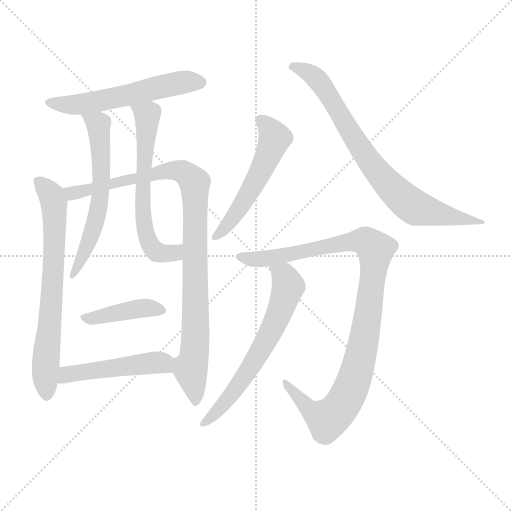
t = 0.00 s
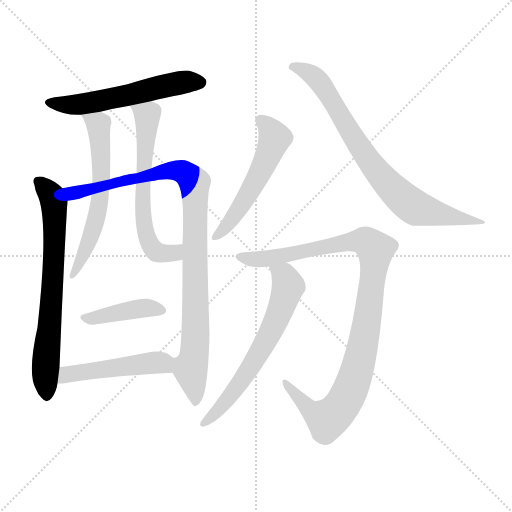
t = 1.80 s
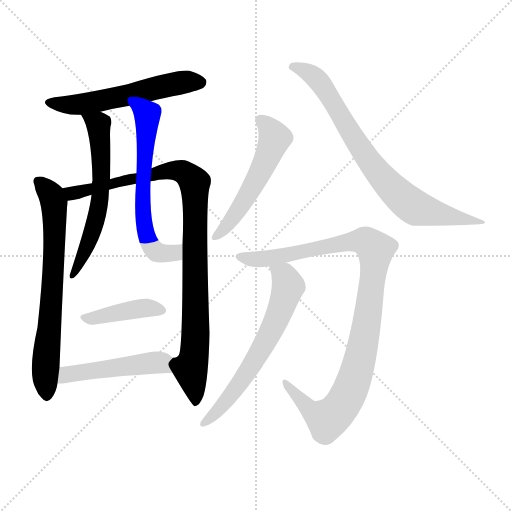
t = 3.59 s
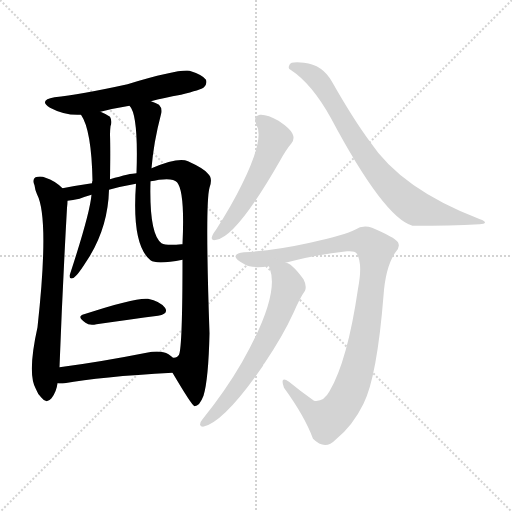
t = 5.39 s
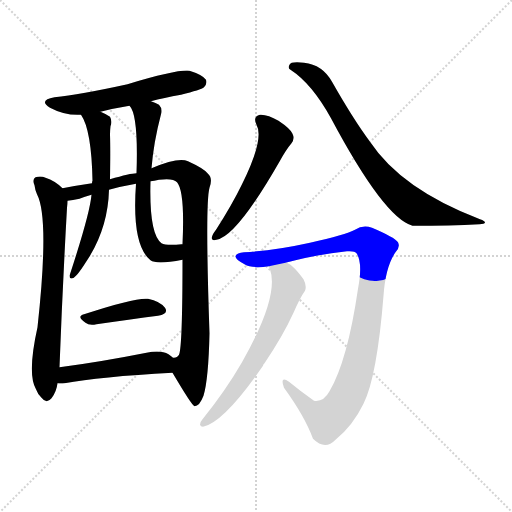
t = 7.18 s
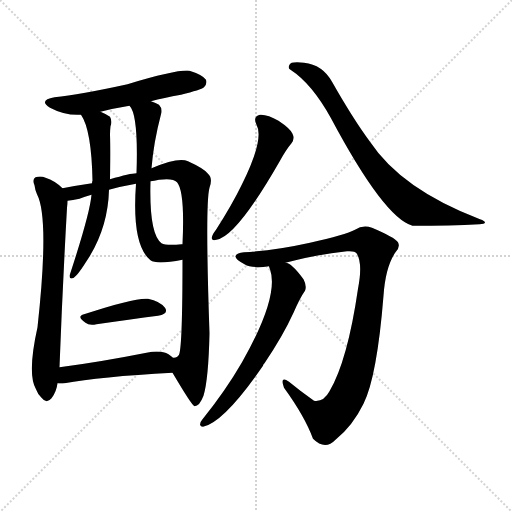
t = 8.98 s

The animated SVG that drew these frames (rendered in a browser with its animation timeline set to each time). Animation: 11 CSS @keyframes rules; one cycle of 8.98 s.

<svg version="1.1" viewBox="0 0 1024 1024" xmlns="http://www.w3.org/2000/svg">
  <g stroke="lightgray" stroke-dasharray="1,1" stroke-width="1" transform="scale(4, 4)">
    <line x1="0" y1="0" x2="256" y2="256"></line>
    <line x1="256" y1="0" x2="0" y2="256"></line>
    <line x1="128" y1="0" x2="128" y2="256"></line>
    <line x1="0" y1="128" x2="256" y2="128"></line>
  </g>
<g transform="scale(1, -1) translate(0, -900)">
   <style type="text/css">
    @keyframes keyframes0 {
      from {
       stroke: blue;
       stroke-dashoffset: 560;
       stroke-width: 128;
       }
       65% {
       animation-timing-function: step-end;
       stroke: blue;
       stroke-dashoffset: 0;
       stroke-width: 128;
       }
       to {
       stroke: black;
       stroke-width: 1024;
       }
       }
       #make-me-a-hanzi-animation-0 {
         animation: keyframes0 0.705729s both;
         animation-delay: 0.000000s;
         animation-timing-function: linear;
       }
    @keyframes keyframes1 {
      from {
       stroke: blue;
       stroke-dashoffset: 696;
       stroke-width: 128;
       }
       69% {
       animation-timing-function: step-end;
       stroke: blue;
       stroke-dashoffset: 0;
       stroke-width: 128;
       }
       to {
       stroke: black;
       stroke-width: 1024;
       }
       }
       #make-me-a-hanzi-animation-1 {
         animation: keyframes1 0.816406s both;
         animation-delay: 0.705729s;
         animation-timing-function: linear;
       }
    @keyframes keyframes2 {
      from {
       stroke: blue;
       stroke-dashoffset: 970;
       stroke-width: 128;
       }
       76% {
       animation-timing-function: step-end;
       stroke: blue;
       stroke-dashoffset: 0;
       stroke-width: 128;
       }
       to {
       stroke: black;
       stroke-width: 1024;
       }
       }
       #make-me-a-hanzi-animation-2 {
         animation: keyframes2 1.039388s both;
         animation-delay: 1.522135s;
         animation-timing-function: linear;
       }
    @keyframes keyframes3 {
      from {
       stroke: blue;
       stroke-dashoffset: 604;
       stroke-width: 128;
       }
       66% {
       animation-timing-function: step-end;
       stroke: blue;
       stroke-dashoffset: 0;
       stroke-width: 128;
       }
       to {
       stroke: black;
       stroke-width: 1024;
       }
       }
       #make-me-a-hanzi-animation-3 {
         animation: keyframes3 0.741536s both;
         animation-delay: 2.561523s;
         animation-timing-function: linear;
       }
    @keyframes keyframes4 {
      from {
       stroke: blue;
       stroke-dashoffset: 627;
       stroke-width: 128;
       }
       67% {
       animation-timing-function: step-end;
       stroke: blue;
       stroke-dashoffset: 0;
       stroke-width: 128;
       }
       to {
       stroke: black;
       stroke-width: 1024;
       }
       }
       #make-me-a-hanzi-animation-4 {
         animation: keyframes4 0.760254s both;
         animation-delay: 3.303060s;
         animation-timing-function: linear;
       }
    @keyframes keyframes5 {
      from {
       stroke: blue;
       stroke-dashoffset: 410;
       stroke-width: 128;
       }
       57% {
       animation-timing-function: step-end;
       stroke: blue;
       stroke-dashoffset: 0;
       stroke-width: 128;
       }
       to {
       stroke: black;
       stroke-width: 1024;
       }
       }
       #make-me-a-hanzi-animation-5 {
         animation: keyframes5 0.583659s both;
         animation-delay: 4.063314s;
         animation-timing-function: linear;
       }
    @keyframes keyframes6 {
      from {
       stroke: blue;
       stroke-dashoffset: 480;
       stroke-width: 128;
       }
       61% {
       animation-timing-function: step-end;
       stroke: blue;
       stroke-dashoffset: 0;
       stroke-width: 128;
       }
       to {
       stroke: black;
       stroke-width: 1024;
       }
       }
       #make-me-a-hanzi-animation-6 {
         animation: keyframes6 0.640625s both;
         animation-delay: 4.646973s;
         animation-timing-function: linear;
       }
    @keyframes keyframes7 {
      from {
       stroke: blue;
       stroke-dashoffset: 531;
       stroke-width: 128;
       }
       63% {
       animation-timing-function: step-end;
       stroke: blue;
       stroke-dashoffset: 0;
       stroke-width: 128;
       }
       to {
       stroke: black;
       stroke-width: 1024;
       }
       }
       #make-me-a-hanzi-animation-7 {
         animation: keyframes7 0.682129s both;
         animation-delay: 5.287598s;
         animation-timing-function: linear;
       }
    @keyframes keyframes8 {
      from {
       stroke: blue;
       stroke-dashoffset: 772;
       stroke-width: 128;
       }
       72% {
       animation-timing-function: step-end;
       stroke: blue;
       stroke-dashoffset: 0;
       stroke-width: 128;
       }
       to {
       stroke: black;
       stroke-width: 1024;
       }
       }
       #make-me-a-hanzi-animation-8 {
         animation: keyframes8 0.878255s both;
         animation-delay: 5.969727s;
         animation-timing-function: linear;
       }
    @keyframes keyframes9 {
      from {
       stroke: blue;
       stroke-dashoffset: 1003;
       stroke-width: 128;
       }
       77% {
       animation-timing-function: step-end;
       stroke: blue;
       stroke-dashoffset: 0;
       stroke-width: 128;
       }
       to {
       stroke: black;
       stroke-width: 1024;
       }
       }
       #make-me-a-hanzi-animation-9 {
         animation: keyframes9 1.066243s both;
         animation-delay: 6.847982s;
         animation-timing-function: linear;
       }
    @keyframes keyframes10 {
      from {
       stroke: blue;
       stroke-dashoffset: 635;
       stroke-width: 128;
       }
       67% {
       animation-timing-function: step-end;
       stroke: blue;
       stroke-dashoffset: 0;
       stroke-width: 128;
       }
       to {
       stroke: black;
       stroke-width: 1024;
       }
       }
       #make-me-a-hanzi-animation-10 {
         animation: keyframes10 0.766764s both;
         animation-delay: 7.914225s;
         animation-timing-function: linear;
       }
</style>
<path d="M 302.0 697.5 Q 327.0 704.5 362.0 710.5 Q 402.0 720.5 408.0 725.5 Q 415.0 732.5 412.0 740.5 Q 405.0 750.5 379.0 758.5 Q 355.0 761.5 255.0 731.5 Q 159.0 710.5 109.0 705.5 Q 76.0 699.5 100.0 684.5 Q 130.0 668.5 162.0 670.5 L 201.0 676.5 Q 228.0 683.5 259.0 688.5 L 302.0 697.5 Z" fill="lightgray"></path> 
<path d="M 125.0 523.5 Q 110.0 538.5 91.0 544.5 Q 82.0 548.5 71.0 545.5 Q 64.0 541.5 69.0 529.5 Q 70.0 520.5 74.0 511.5 Q 99.0 463.5 75.0 245.5 Q 54.0 151.5 72.0 121.5 Q 75.0 112.5 83.0 104.5 Q 93.0 91.5 103.0 103.5 Q 113.0 116.5 115.0 133.5 L 119.0 165.5 Q 125.0 324.5 134.0 484.5 Q 135.0 493.5 135.0 498.5 C 136.0 514.5 136.0 514.5 125.0 523.5 Z" fill="lightgray"></path> 
<path d="M 345.0 154.5 Q 384.0 88.5 389.0 87.5 Q 399.0 87.5 407.0 108.5 Q 417.0 141.5 419.0 233.5 Q 410.0 492.5 419.0 524.5 Q 426.0 543.5 416.0 552.5 Q 409.0 562.5 376.0 577.5 Q 357.0 586.5 303.0 563.5 L 273.0 553.5 Q 261.0 553.5 220.0 541.5 L 184.0 533.5 Q 156.0 529.5 125.0 523.5 C 96.0 518.5 105.0 493.5 135.0 498.5 Q 145.0 499.5 159.0 502.5 Q 169.0 506.5 183.0 510.5 L 218.0 520.5 Q 243.0 527.5 272.0 532.5 L 301.0 537.5 Q 308.0 538.5 318.0 540.5 Q 346.0 544.5 354.0 535.5 Q 370.0 517.5 365.0 411.5 L 365.0 380.5 Q 365.0 206.5 358.0 190.5 Q 354.0 183.5 346.0 184.5 C 334.0 172.5 334.0 172.5 345.0 154.5 Z" fill="lightgray"></path> 
<path d="M 162.0 670.5 Q 183.0 640.5 185.0 538.5 Q 184.0 537.5 184.0 533.5 L 183.0 510.5 Q 180.0 473.5 139.0 348.5 Q 139.0 341.5 145.0 343.5 Q 152.0 344.5 171.0 374.5 Q 216.0 440.5 218.0 520.5 L 220.0 541.5 Q 221.0 601.5 220.0 630.5 Q 220.0 639.5 221.0 647.5 Q 225.0 657.5 220.0 666.5 Q 211.0 672.5 201.0 676.5 C 174.0 689.5 147.0 696.5 162.0 670.5 Z" fill="lightgray"></path> 
<path d="M 303.0 563.5 Q 307.0 614.5 322.0 671.5 Q 325.0 683.5 318.0 690.5 Q 312.0 694.5 302.0 697.5 C 274.0 708.5 244.0 714.5 259.0 688.5 Q 277.0 670.5 273.0 553.5 L 272.0 532.5 Q 263.0 409.5 301.0 379.5 Q 313.0 370.5 365.0 380.5 C 395.0 385.5 395.0 413.5 365.0 411.5 Q 364.0 411.5 363.0 411.5 Q 332.0 408.5 323.0 413.5 Q 298.0 431.5 301.0 537.5 L 303.0 563.5 Z" fill="lightgray"></path> 
<path d="M 168.0 271.5 Q 152.0 267.5 171.0 254.5 Q 178.0 248.5 193.0 251.5 Q 263.0 261.5 316.0 268.5 Q 338.0 272.5 330.0 284.5 Q 320.0 297.5 296.0 302.5 Q 271.0 305.5 168.0 271.5 Z" fill="lightgray"></path> 
<path d="M 115.0 133.5 Q 121.0 132.5 129.0 133.5 Q 198.0 146.5 345.0 154.5 C 375.0 156.5 369.0 165.5 346.0 184.5 Q 342.0 188.5 337.0 191.5 Q 322.0 200.5 293.0 194.5 Q 197.0 175.5 119.0 165.5 C 89.0 161.5 85.0 135.5 115.0 133.5 Z" fill="lightgray"></path> 
<path d="M 513.0 650.5 Q 529.0 622.5 484.0 531.5 Q 463.0 488.5 432.0 440.5 Q 425.0 431.5 424.0 426.5 Q 421.0 417.5 433.0 420.5 Q 473.0 426.5 560.0 578.5 Q 572.0 600.5 583.0 613.5 Q 590.0 622.5 585.0 632.5 Q 581.0 642.5 557.0 658.5 Q 535.0 671.5 520.0 670.5 Q 505.0 667.5 513.0 650.5 Z" fill="lightgray"></path> 
<path d="M 581.0 760.5 Q 624.0 732.5 662.0 663.5 Q 768.0 464.5 825.0 448.5 Q 901.0 448.5 959.0 451.5 Q 969.0 452.5 970.0 454.5 Q 970.0 458.5 960.0 461.5 Q 803.0 521.5 740.0 616.5 Q 706.0 662.5 664.0 736.5 Q 645.0 770.5 608.0 774.5 Q 581.0 777.5 579.0 770.5 Q 575.0 763.5 581.0 760.5 Z" fill="lightgray"></path> 
<path d="M 571.0 374.5 Q 640.0 392.5 694.0 397.5 Q 710.0 398.5 713.0 393.5 Q 726.0 374.5 716.0 322.5 Q 695.0 178.5 659.0 117.5 Q 647.0 95.5 628.0 98.5 Q 601.0 117.5 578.0 136.5 Q 559.0 149.5 568.0 124.5 Q 610.0 66.5 626.0 22.5 Q 650.0 -1.5 671.0 20.5 Q 705.0 47.5 727.0 92.5 Q 754.0 146.5 767.0 308.5 Q 771.0 366.5 791.0 395.5 Q 801.0 405.5 796.0 415.5 Q 789.0 425.5 744.0 444.5 Q 726.0 451.5 710.0 440.5 Q 691.0 430.5 620.0 414.5 Q 548.0 398.5 488.0 395.5 Q 473.0 394.5 471.0 387.5 Q 470.0 381.5 489.0 371.5 Q 504.0 362.5 538.0 367.5 L 571.0 374.5 Z" fill="lightgray"></path> 
<path d="M 540.0 361.5 Q 559.0 307.5 484.0 175.5 Q 451.0 118.5 405.0 61.5 Q 401.0 57.5 400.0 50.5 Q 401.0 46.5 406.0 46.5 Q 448.0 55.5 526.0 168.5 Q 526.0 171.5 529.0 173.5 Q 566.0 228.5 587.0 274.5 Q 600.0 304.5 610.0 318.5 Q 614.0 328.5 607.0 341.5 Q 583.0 374.5 571.0 374.5 C 544.0 386.5 530.0 392.5 538.0 367.5 Q 538.0 366.5 540.0 361.5 Z" fill="lightgray"></path> 
      <clipPath id="make-me-a-hanzi-clip-0">
      <path d="M 302.0 697.5 Q 327.0 704.5 362.0 710.5 Q 402.0 720.5 408.0 725.5 Q 415.0 732.5 412.0 740.5 Q 405.0 750.5 379.0 758.5 Q 355.0 761.5 255.0 731.5 Q 159.0 710.5 109.0 705.5 Q 76.0 699.5 100.0 684.5 Q 130.0 668.5 162.0 670.5 L 201.0 676.5 Q 228.0 683.5 259.0 688.5 L 302.0 697.5 Z" fill="lightgray"></path>
      </clipPath>
      <path clip-path="url(#make-me-a-hanzi-clip-0)" d="M 102.0 696.5 L 153.0 690.5 L 360.0 734.5 L 401.0 735.5 " fill="none" id="make-me-a-hanzi-animation-0" stroke-dasharray="432 864" stroke-linecap="round"></path>

      <clipPath id="make-me-a-hanzi-clip-1">
      <path d="M 125.0 523.5 Q 110.0 538.5 91.0 544.5 Q 82.0 548.5 71.0 545.5 Q 64.0 541.5 69.0 529.5 Q 70.0 520.5 74.0 511.5 Q 99.0 463.5 75.0 245.5 Q 54.0 151.5 72.0 121.5 Q 75.0 112.5 83.0 104.5 Q 93.0 91.5 103.0 103.5 Q 113.0 116.5 115.0 133.5 L 119.0 165.5 Q 125.0 324.5 134.0 484.5 Q 135.0 493.5 135.0 498.5 C 136.0 514.5 136.0 514.5 125.0 523.5 Z" fill="lightgray"></path>
      </clipPath>
      <path clip-path="url(#make-me-a-hanzi-clip-1)" d="M 77.0 536.5 L 104.0 507.5 L 110.0 461.5 L 90.0 149.5 L 93.0 108.5 " fill="none" id="make-me-a-hanzi-animation-1" stroke-dasharray="568 1136" stroke-linecap="round"></path>

      <clipPath id="make-me-a-hanzi-clip-2">
      <path d="M 345.0 154.5 Q 384.0 88.5 389.0 87.5 Q 399.0 87.5 407.0 108.5 Q 417.0 141.5 419.0 233.5 Q 410.0 492.5 419.0 524.5 Q 426.0 543.5 416.0 552.5 Q 409.0 562.5 376.0 577.5 Q 357.0 586.5 303.0 563.5 L 273.0 553.5 Q 261.0 553.5 220.0 541.5 L 184.0 533.5 Q 156.0 529.5 125.0 523.5 C 96.0 518.5 105.0 493.5 135.0 498.5 Q 145.0 499.5 159.0 502.5 Q 169.0 506.5 183.0 510.5 L 218.0 520.5 Q 243.0 527.5 272.0 532.5 L 301.0 537.5 Q 308.0 538.5 318.0 540.5 Q 346.0 544.5 354.0 535.5 Q 370.0 517.5 365.0 411.5 L 365.0 380.5 Q 365.0 206.5 358.0 190.5 Q 354.0 183.5 346.0 184.5 C 334.0 172.5 334.0 172.5 345.0 154.5 Z" fill="lightgray"></path>
      </clipPath>
      <path clip-path="url(#make-me-a-hanzi-clip-2)" d="M 134.0 519.5 L 143.0 513.5 L 173.0 518.5 L 336.0 559.5 L 366.0 556.5 L 386.0 539.5 L 393.0 245.5 L 388.0 183.5 L 380.0 161.5 L 392.0 93.5 " fill="none" id="make-me-a-hanzi-animation-2" stroke-dasharray="842 1684" stroke-linecap="round"></path>

      <clipPath id="make-me-a-hanzi-clip-3">
      <path d="M 162.0 670.5 Q 183.0 640.5 185.0 538.5 Q 184.0 537.5 184.0 533.5 L 183.0 510.5 Q 180.0 473.5 139.0 348.5 Q 139.0 341.5 145.0 343.5 Q 152.0 344.5 171.0 374.5 Q 216.0 440.5 218.0 520.5 L 220.0 541.5 Q 221.0 601.5 220.0 630.5 Q 220.0 639.5 221.0 647.5 Q 225.0 657.5 220.0 666.5 Q 211.0 672.5 201.0 676.5 C 174.0 689.5 147.0 696.5 162.0 670.5 Z" fill="lightgray"></path>
      </clipPath>
      <path clip-path="url(#make-me-a-hanzi-clip-3)" d="M 169.0 669.5 L 197.0 651.5 L 203.0 537.5 L 187.0 442.5 L 159.0 370.5 L 146.0 358.5 L 145.0 349.5 " fill="none" id="make-me-a-hanzi-animation-3" stroke-dasharray="476 952" stroke-linecap="round"></path>

      <clipPath id="make-me-a-hanzi-clip-4">
      <path d="M 303.0 563.5 Q 307.0 614.5 322.0 671.5 Q 325.0 683.5 318.0 690.5 Q 312.0 694.5 302.0 697.5 C 274.0 708.5 244.0 714.5 259.0 688.5 Q 277.0 670.5 273.0 553.5 L 272.0 532.5 Q 263.0 409.5 301.0 379.5 Q 313.0 370.5 365.0 380.5 C 395.0 385.5 395.0 413.5 365.0 411.5 Q 364.0 411.5 363.0 411.5 Q 332.0 408.5 323.0 413.5 Q 298.0 431.5 301.0 537.5 L 303.0 563.5 Z" fill="lightgray"></path>
      </clipPath>
      <path clip-path="url(#make-me-a-hanzi-clip-4)" d="M 266.0 689.5 L 295.0 668.5 L 285.0 519.5 L 294.0 427.5 L 301.0 408.5 L 315.0 395.5 L 348.0 393.5 L 354.0 402.5 L 364.0 403.5 " fill="none" id="make-me-a-hanzi-animation-4" stroke-dasharray="499 998" stroke-linecap="round"></path>

      <clipPath id="make-me-a-hanzi-clip-5">
      <path d="M 168.0 271.5 Q 152.0 267.5 171.0 254.5 Q 178.0 248.5 193.0 251.5 Q 263.0 261.5 316.0 268.5 Q 338.0 272.5 330.0 284.5 Q 320.0 297.5 296.0 302.5 Q 271.0 305.5 168.0 271.5 Z" fill="lightgray"></path>
      </clipPath>
      <path clip-path="url(#make-me-a-hanzi-clip-5)" d="M 169.0 262.5 L 268.0 281.5 L 299.0 284.5 L 320.0 278.5 " fill="none" id="make-me-a-hanzi-animation-5" stroke-dasharray="282 564" stroke-linecap="round"></path>

      <clipPath id="make-me-a-hanzi-clip-6">
      <path d="M 115.0 133.5 Q 121.0 132.5 129.0 133.5 Q 198.0 146.5 345.0 154.5 C 375.0 156.5 369.0 165.5 346.0 184.5 Q 342.0 188.5 337.0 191.5 Q 322.0 200.5 293.0 194.5 Q 197.0 175.5 119.0 165.5 C 89.0 161.5 85.0 135.5 115.0 133.5 Z" fill="lightgray"></path>
      </clipPath>
      <path clip-path="url(#make-me-a-hanzi-clip-6)" d="M 122.0 138.5 L 141.0 152.5 L 305.0 174.5 L 324.0 174.5 L 334.0 162.5 " fill="none" id="make-me-a-hanzi-animation-6" stroke-dasharray="352 704" stroke-linecap="round"></path>

      <clipPath id="make-me-a-hanzi-clip-7">
      <path d="M 513.0 650.5 Q 529.0 622.5 484.0 531.5 Q 463.0 488.5 432.0 440.5 Q 425.0 431.5 424.0 426.5 Q 421.0 417.5 433.0 420.5 Q 473.0 426.5 560.0 578.5 Q 572.0 600.5 583.0 613.5 Q 590.0 622.5 585.0 632.5 Q 581.0 642.5 557.0 658.5 Q 535.0 671.5 520.0 670.5 Q 505.0 667.5 513.0 650.5 Z" fill="lightgray"></path>
      </clipPath>
      <path clip-path="url(#make-me-a-hanzi-clip-7)" d="M 521.0 658.5 L 547.0 630.5 L 541.0 598.5 L 473.0 473.5 L 431.0 427.5 " fill="none" id="make-me-a-hanzi-animation-7" stroke-dasharray="403 806" stroke-linecap="round"></path>

      <clipPath id="make-me-a-hanzi-clip-8">
      <path d="M 581.0 760.5 Q 624.0 732.5 662.0 663.5 Q 768.0 464.5 825.0 448.5 Q 901.0 448.5 959.0 451.5 Q 969.0 452.5 970.0 454.5 Q 970.0 458.5 960.0 461.5 Q 803.0 521.5 740.0 616.5 Q 706.0 662.5 664.0 736.5 Q 645.0 770.5 608.0 774.5 Q 581.0 777.5 579.0 770.5 Q 575.0 763.5 581.0 760.5 Z" fill="lightgray"></path>
      </clipPath>
      <path clip-path="url(#make-me-a-hanzi-clip-8)" d="M 586.0 766.5 L 612.0 757.5 L 636.0 739.5 L 734.0 583.5 L 779.0 528.5 L 815.0 495.5 L 865.0 474.5 L 964.0 456.5 " fill="none" id="make-me-a-hanzi-animation-8" stroke-dasharray="644 1288" stroke-linecap="round"></path>

      <clipPath id="make-me-a-hanzi-clip-9">
      <path d="M 571.0 374.5 Q 640.0 392.5 694.0 397.5 Q 710.0 398.5 713.0 393.5 Q 726.0 374.5 716.0 322.5 Q 695.0 178.5 659.0 117.5 Q 647.0 95.5 628.0 98.5 Q 601.0 117.5 578.0 136.5 Q 559.0 149.5 568.0 124.5 Q 610.0 66.5 626.0 22.5 Q 650.0 -1.5 671.0 20.5 Q 705.0 47.5 727.0 92.5 Q 754.0 146.5 767.0 308.5 Q 771.0 366.5 791.0 395.5 Q 801.0 405.5 796.0 415.5 Q 789.0 425.5 744.0 444.5 Q 726.0 451.5 710.0 440.5 Q 691.0 430.5 620.0 414.5 Q 548.0 398.5 488.0 395.5 Q 473.0 394.5 471.0 387.5 Q 470.0 381.5 489.0 371.5 Q 504.0 362.5 538.0 367.5 L 571.0 374.5 Z" fill="lightgray"></path>
      </clipPath>
      <path clip-path="url(#make-me-a-hanzi-clip-9)" d="M 477.0 386.5 L 529.0 381.5 L 715.0 418.5 L 732.0 417.5 L 751.0 400.5 L 725.0 202.5 L 692.0 101.5 L 655.0 60.5 L 627.0 74.5 L 579.0 125.5 " fill="none" id="make-me-a-hanzi-animation-9" stroke-dasharray="875 1750" stroke-linecap="round"></path>

      <clipPath id="make-me-a-hanzi-clip-10">
      <path d="M 540.0 361.5 Q 559.0 307.5 484.0 175.5 Q 451.0 118.5 405.0 61.5 Q 401.0 57.5 400.0 50.5 Q 401.0 46.5 406.0 46.5 Q 448.0 55.5 526.0 168.5 Q 526.0 171.5 529.0 173.5 Q 566.0 228.5 587.0 274.5 Q 600.0 304.5 610.0 318.5 Q 614.0 328.5 607.0 341.5 Q 583.0 374.5 571.0 374.5 C 544.0 386.5 530.0 392.5 538.0 367.5 Q 538.0 366.5 540.0 361.5 Z" fill="lightgray"></path>
      </clipPath>
      <path clip-path="url(#make-me-a-hanzi-clip-10)" d="M 544.0 366.5 L 568.0 348.5 L 577.0 328.5 L 551.0 256.5 L 492.0 149.5 L 438.0 80.5 L 407.0 54.5 " fill="none" id="make-me-a-hanzi-animation-10" stroke-dasharray="507 1014" stroke-linecap="round"></path>

</g>
</svg>
